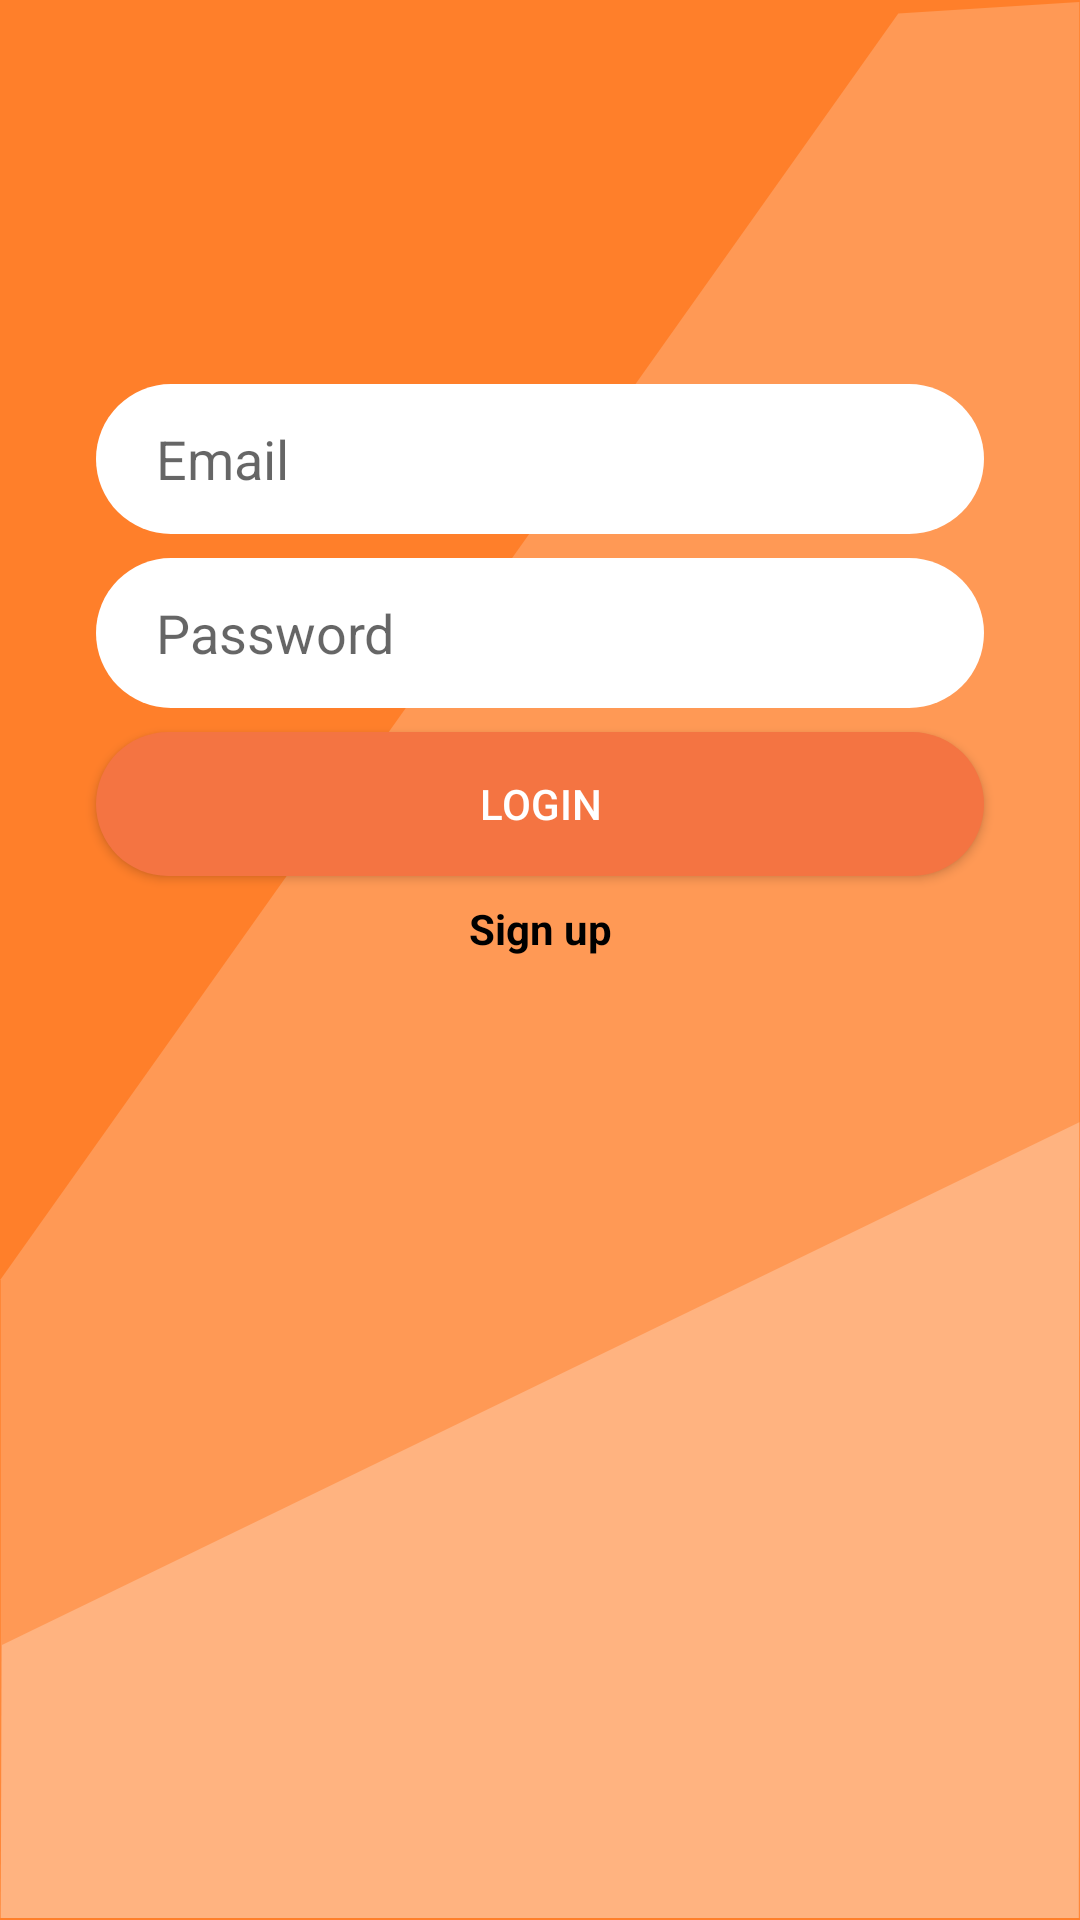

This screen was rendered from an Android layout file. Write that file and the resources it references.
<!-- AndroidManifest.xml: application theme AppTheme -->
<!-- res/layout/content_login.xml -->
<?xml version="1.0" encoding="utf-8"?>
<android.support.constraint.ConstraintLayout xmlns:android="http://schemas.android.com/apk/res/android"
    xmlns:app="http://schemas.android.com/apk/res-auto"
    xmlns:tools="http://schemas.android.com/tools"
    android:layout_width="match_parent"
    android:layout_height="match_parent"
    app:layout_behavior="@string/appbar_scrolling_view_behavior"
    tools:context=".activities.LoginActivity"
    android:background="@drawable/ic_testsvgbg"
    tools:showIn="@layout/activity_login">


    <EditText
        android:id="@+id/etLoginEmail"
        android:layout_width="0dp"
        android:layout_height="50dp"
        android:layout_marginEnd="32dp"
        android:layout_marginStart="32dp"
        android:layout_marginTop="128dp"
        android:background="@drawable/rounded_edittext_register_login"
        android:ems="10"
        android:hint="Email"
        android:inputType="textEmailAddress"
        android:paddingStart="20sp"
        app:layout_constraintEnd_toEndOf="parent"
        app:layout_constraintHorizontal_bias="0.0"
        app:layout_constraintStart_toStartOf="parent"
        app:layout_constraintTop_toTopOf="parent" />

    <EditText
        android:id="@+id/etLoginPassword"
        android:layout_width="0dp"
        android:layout_height="50dp"
        android:layout_marginTop="8dp"
        android:background="@drawable/rounded_edittext_register_login"
        android:ems="10"
        android:hint="Password"
        android:inputType="textPassword"
        android:paddingStart="20sp"
        app:layout_constraintEnd_toEndOf="@+id/etLoginEmail"
        app:layout_constraintStart_toStartOf="@+id/etLoginEmail"
        app:layout_constraintTop_toBottomOf="@+id/etLoginEmail" />

    <Button
        android:id="@+id/btnLogin"
        android:layout_width="0dp"
        android:layout_height="wrap_content"
        android:layout_marginTop="8dp"
        android:background="@drawable/rounded_button"
        android:textColor="@android:color/white"
        android:text="Login"
        app:layout_constraintEnd_toEndOf="@+id/etLoginPassword"
        app:layout_constraintStart_toStartOf="@+id/etLoginPassword"
        app:layout_constraintTop_toBottomOf="@+id/etLoginPassword" />

    <TextView
        android:id="@+id/tvBackToSignup"
        android:layout_width="wrap_content"
        android:layout_height="wrap_content"
        android:layout_marginEnd="8dp"
        android:layout_marginStart="8dp"
        android:layout_marginTop="8dp"
        android:text="Sign up"
        android:textColor="@android:color/black"
        android:textStyle="bold"
        app:layout_constraintEnd_toEndOf="@+id/btnLogin"
        app:layout_constraintStart_toStartOf="@+id/btnLogin"
        app:layout_constraintTop_toBottomOf="@+id/btnLogin" />
</android.support.constraint.ConstraintLayout>
<!-- res/layout/activity_login.xml (included above) -->
<?xml version="1.0" encoding="utf-8"?>
<android.support.design.widget.CoordinatorLayout xmlns:android="http://schemas.android.com/apk/res/android"
    xmlns:app="http://schemas.android.com/apk/res-auto"
    xmlns:tools="http://schemas.android.com/tools"
    android:layout_width="match_parent"
    android:layout_height="match_parent"
    tools:context=".activities.LoginActivity">

    <android.support.design.widget.AppBarLayout
        android:layout_width="match_parent"
        android:layout_height="wrap_content"
        android:theme="@style/AppTheme.AppBarOverlay">

    </android.support.design.widget.AppBarLayout>

    <include layout="@layout/content_login" />



</android.support.design.widget.CoordinatorLayout>
<!-- resources referenced by this layout -->
<resources>
  <!-- drawable ic_testsvgbg (drawable) -->
  <vector android:height="24dp" android:viewportHeight="211.66667"
      android:viewportWidth="127" android:width="24dp" xmlns:android="http://schemas.android.com/apk/res/android">
      <path android:fillAlpha="1" android:fillColor="#ff7f2a"
          android:pathData="M-0,-0l127,0l0,211.667l-127,0z"
          android:strokeAlpha="1" android:strokeColor="#00000000"
          android:strokeLineCap="butt" android:strokeLineJoin="round" android:strokeWidth="10.2404232"/>
      <path android:fillColor="#ff9955" android:fillType="evenOdd"
          android:pathData="M0.079,141.039 L105.63,1.482 126.921,0.225L126.921,211.447L0.079,211.447Z"
          android:strokeAlpha="1" android:strokeColor="#00000000"
          android:strokeLineCap="butt" android:strokeLineJoin="miter" android:strokeWidth="0.26413682"/>
      <path android:fillColor="#ffb380" android:fillType="evenOdd"
          android:pathData="M0.079,211.45L126.843,211.45l0.079,-87.722 -126.696,57.612z"
          android:strokeAlpha="1" android:strokeColor="#00000000"
          android:strokeLineCap="butt" android:strokeLineJoin="miter" android:strokeWidth="0.25951436"/>
  </vector>
  <!-- drawable rounded_button (drawable) -->
  <?xml version="1.0" encoding="utf-8"?>
  <shape xmlns:android="http://schemas.android.com/apk/res/android">
      <solid android:color="@color/colorPrimary"/>
      <corners android:radius="25dp" />
  
  </shape>
  <!-- drawable rounded_edittext_register_login (drawable) -->
  <?xml version="1.0" encoding="utf-8"?>
  <shape xmlns:android="http://schemas.android.com/apk/res/android">
      <solid android:color="@android:color/background_light"/>
      <corners android:radius="25dp" />
  </shape>
  <style name="AppTheme.AppBarOverlay" parent="ThemeOverlay.AppCompat.Dark.ActionBar" />
  <style name="AppTheme" parent="Theme.AppCompat.Light.DarkActionBar">
          
          <item name="colorPrimary">@color/colorPrimary</item>
          <item name="colorPrimaryDark">@color/colorPrimaryDark</item>
          <item name="colorAccent">@color/colorAccent</item>
      </style>
  <color name="colorPrimary">#f47442</color>
  <color name="colorPrimaryDark">#c65d33</color>
  <color name="colorAccent">#FF4081</color>
</resources>
